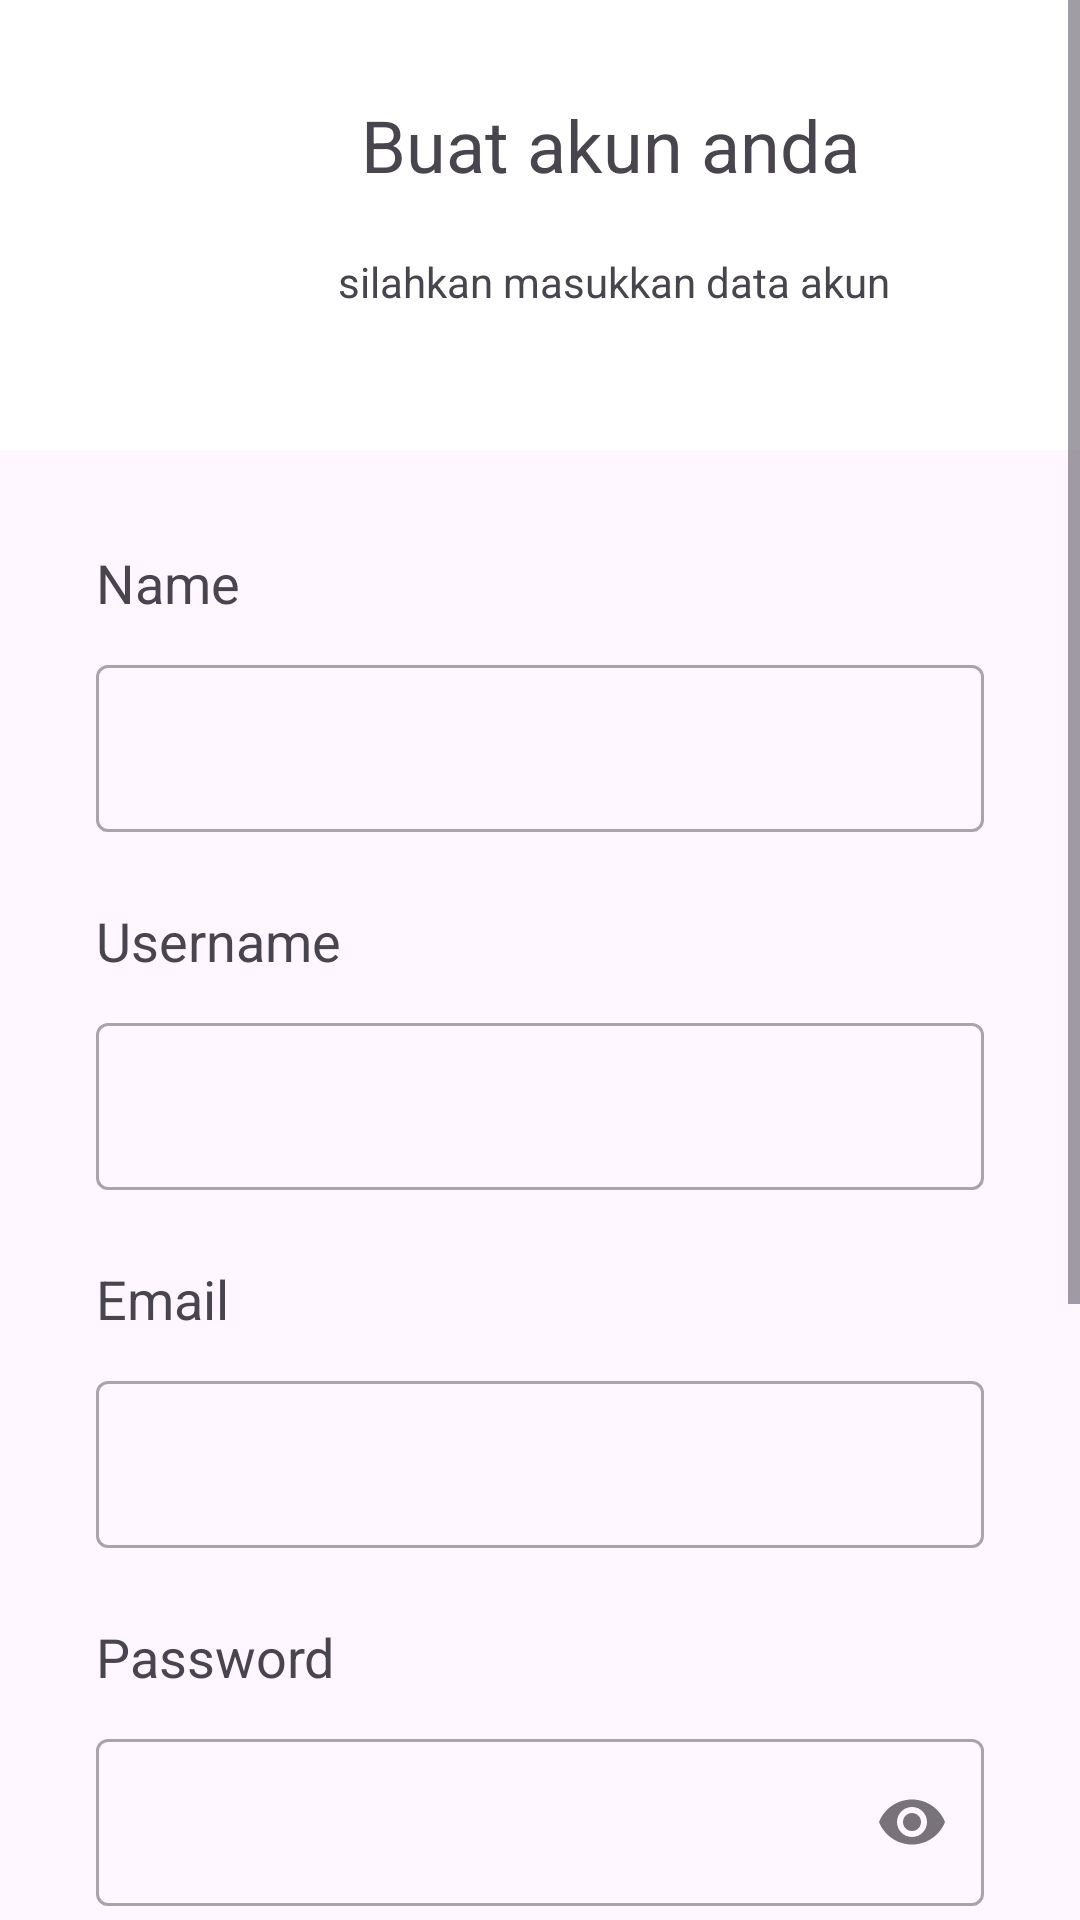

The Android layout XML behind this screen, and the referenced resources:
<!-- AndroidManifest.xml: application theme Theme.TrotoTrack -->
<!-- res/layout/activity_sign_in.xml -->
<?xml version="1.0" encoding="utf-8"?>
<ScrollView xmlns:android="http://schemas.android.com/apk/res/android"
    xmlns:app="http://schemas.android.com/apk/res-auto"
    xmlns:tools="http://schemas.android.com/tools"
    android:layout_width="match_parent"
    android:layout_height="match_parent"
    tools:context=".ui.auth.SignInActivity">

    <androidx.constraintlayout.widget.ConstraintLayout
        android:layout_width="match_parent"
        android:layout_height="wrap_content"
        android:layout_marginBottom="64dp">

        <View
            android:id="@+id/backgroundView"
            android:layout_width="0dp"
            android:layout_height="150dp"
            android:background="@color/white"
            app:layout_constraintEnd_toEndOf="parent"
            app:layout_constraintStart_toStartOf="parent"
            app:layout_constraintTop_toTopOf="parent" />

        <View
            android:id="@+id/View1"
            android:layout_width="10dp"
            android:layout_height="80dp"
            android:layout_marginStart="72dp"
            android:layout_marginTop="32dp"
            android:background="@drawable/rounded_corner"
            android:backgroundTint="#F49004"
            app:layout_constraintStart_toStartOf="parent"
            app:layout_constraintTop_toTopOf="parent" />

        <TextView
            android:id="@+id/textView"
            android:layout_width="wrap_content"
            android:layout_height="wrap_content"
            android:text="Buat akun anda"
            android:textSize="24sp"
            app:layout_constraintEnd_toEndOf="parent"
            app:layout_constraintHorizontal_bias="0.344"
            app:layout_constraintStart_toEndOf="@+id/View1"
            app:layout_constraintTop_toTopOf="@+id/View1" />

        <TextView
            android:id="@+id/textView2"
            android:layout_width="wrap_content"
            android:layout_height="wrap_content"
            android:layout_marginTop="20dp"
            android:text="silahkan masukkan data akun"
            app:layout_constraintEnd_toEndOf="@+id/textView"
            app:layout_constraintHorizontal_bias="0.434"
            app:layout_constraintStart_toStartOf="@+id/textView"
            app:layout_constraintTop_toBottomOf="@+id/textView" />

        <TextView
            android:id="@+id/Name"
            android:layout_width="wrap_content"
            android:layout_height="wrap_content"
            android:layout_marginStart="32dp"
            android:layout_marginTop="32dp"
            android:text="Name"
            android:textSize="18sp"
            app:layout_constraintStart_toStartOf="parent"
            app:layout_constraintTop_toBottomOf="@+id/backgroundView" />

        <com.google.android.material.textfield.TextInputLayout
            android:id="@+id/nameEditTextLayout"
            style="@style/Widget.MaterialComponents.TextInputLayout.OutlinedBox"
            android:layout_width="0dp"
            android:layout_height="wrap_content"
            android:layout_marginTop="10dp"
            android:layout_marginStart="32dp"
            android:layout_marginEnd="32dp"
            app:layout_constraintTop_toBottomOf="@id/Name"
            app:layout_constraintEnd_toEndOf="parent"
            app:layout_constraintStart_toStartOf="parent">

            <com.google.android.material.textfield.TextInputEditText
                android:id="@+id/nameEditText"
                android:layout_width="match_parent"
                android:layout_height="wrap_content"
                android:ems="10"
                android:inputType="textPersonName" />
        </com.google.android.material.textfield.TextInputLayout>

        <TextView
            android:id="@+id/Username"
            android:layout_width="wrap_content"
            android:layout_height="wrap_content"
            android:layout_marginStart="32dp"
            android:layout_marginTop="24dp"
            android:text="Username"
            android:textSize="18sp"
            app:layout_constraintStart_toStartOf="parent"
            app:layout_constraintTop_toBottomOf="@+id/nameEditTextLayout" />

        <com.google.android.material.textfield.TextInputLayout
            android:id="@+id/usernameEditTextLayout"
            style="@style/Widget.MaterialComponents.TextInputLayout.OutlinedBox"
            android:layout_width="0dp"
            android:layout_height="wrap_content"
            android:layout_marginTop="10dp"
            android:layout_marginStart="32dp"
            android:layout_marginEnd="32dp"
            app:layout_constraintTop_toBottomOf="@id/Username"
            app:layout_constraintEnd_toEndOf="parent"
            app:layout_constraintStart_toStartOf="parent">

            <com.google.android.material.textfield.TextInputEditText
                android:id="@+id/usernameEditText"
                android:layout_width="match_parent"
                android:layout_height="wrap_content"
                android:ems="10"
                android:inputType="text" />
        </com.google.android.material.textfield.TextInputLayout>

        <TextView
            android:id="@+id/Email"
            android:layout_width="wrap_content"
            android:layout_height="wrap_content"
            android:layout_marginStart="32dp"
            android:layout_marginTop="24dp"
            android:text="Email"
            android:textSize="18sp"
            app:layout_constraintStart_toStartOf="parent"
            app:layout_constraintTop_toBottomOf="@+id/usernameEditTextLayout" />

        <com.google.android.material.textfield.TextInputLayout
            android:id="@+id/emailEditTextLayout"
            style="@style/Widget.MaterialComponents.TextInputLayout.OutlinedBox"
            android:layout_width="0dp"
            android:layout_height="wrap_content"
            android:layout_marginTop="10dp"
            android:layout_marginStart="32dp"
            android:layout_marginEnd="32dp"
            app:layout_constraintTop_toBottomOf="@id/Email"
            app:layout_constraintEnd_toEndOf="parent"
            app:layout_constraintStart_toStartOf="parent">

            <com.google.android.material.textfield.TextInputEditText
                android:id="@+id/emailEditText"
                android:layout_width="match_parent"
                android:layout_height="wrap_content"
                android:ems="10"
                android:inputType="textEmailAddress" />
        </com.google.android.material.textfield.TextInputLayout>

        <TextView
            android:id="@+id/Password"
            android:layout_width="wrap_content"
            android:layout_height="wrap_content"
            android:layout_marginStart="32dp"
            android:layout_marginTop="24dp"
            android:text="Password"
            android:textSize="18sp"
            app:layout_constraintStart_toStartOf="parent"
            app:layout_constraintTop_toBottomOf="@+id/emailEditTextLayout" />

        <com.google.android.material.textfield.TextInputLayout
            android:id="@+id/passwordEditTextLayout"
            style="@style/Widget.MaterialComponents.TextInputLayout.OutlinedBox"
            android:layout_width="0dp"
            android:layout_height="wrap_content"
            android:layout_marginTop="10dp"
            android:layout_marginStart="32dp"
            android:layout_marginEnd="32dp"
            app:endIconMode="password_toggle"
            app:layout_constraintEnd_toEndOf="parent"
            app:layout_constraintStart_toStartOf="parent"
            app:layout_constraintTop_toBottomOf="@+id/Password">

            <com.google.android.material.textfield.TextInputEditText
                android:id="@+id/passwordEditText"
                android:layout_width="match_parent"
                android:layout_height="wrap_content"
                android:ems="10"
                android:inputType="textPassword" />
        </com.google.android.material.textfield.TextInputLayout>

        <TextView
            android:id="@+id/PasswordConfirmation"
            android:layout_width="wrap_content"
            android:layout_height="wrap_content"
            android:layout_marginStart="32dp"
            android:layout_marginTop="24dp"
            android:text="Konfirmasi Password"
            android:textSize="18sp"
            app:layout_constraintStart_toStartOf="parent"
            app:layout_constraintTop_toBottomOf="@+id/passwordEditTextLayout" />

        <com.google.android.material.textfield.TextInputLayout
            android:id="@+id/passwordConfirmationEditTextLayout"
            style="@style/Widget.MaterialComponents.TextInputLayout.OutlinedBox"
            android:layout_width="0dp"
            android:layout_height="wrap_content"
            android:layout_marginTop="10dp"
            android:layout_marginStart="32dp"
            android:layout_marginEnd="32dp"
            app:endIconMode="password_toggle"
            app:layout_constraintEnd_toEndOf="parent"
            app:layout_constraintStart_toStartOf="parent"
            app:layout_constraintTop_toBottomOf="@+id/PasswordConfirmation">

            <com.google.android.material.textfield.TextInputEditText
                android:id="@+id/passwordConfirmationEditText"
                android:layout_width="match_parent"
                android:layout_height="wrap_content"
                android:ems="10"
                android:inputType="textPassword" />
        </com.google.android.material.textfield.TextInputLayout>

        <Button
            android:id="@+id/DoneButton"
            android:layout_width="250dp"
            android:layout_height="60dp"
            android:layout_marginTop="64dp"
            android:layout_marginBottom="64dp"
            android:backgroundTint="#FBBF07"
            android:text="Done"
            app:layout_constraintBottom_toBottomOf="parent"
            app:layout_constraintEnd_toEndOf="@+id/passwordEditTextLayout"
            app:layout_constraintHorizontal_bias="0.494"
            app:layout_constraintStart_toStartOf="@+id/passwordConfirmationEditTextLayout"
            app:layout_constraintTop_toBottomOf="@id/passwordConfirmationEditTextLayout" />

    </androidx.constraintlayout.widget.ConstraintLayout>
</ScrollView>
<!-- resources referenced by this layout -->
<resources>
  <color name="white">#FFFFFFFF</color>
  <style name="Theme.TrotoTrack" parent="Base.Theme.TrotoTrack" />
  <style name="Base.Theme.TrotoTrack" parent="Theme.Material3.DayNight.NoActionBar">
          
          <item name="colorPrimary">@color/yellow</item>
          <item name="colorPrimaryVariant">@color/orange</item>
          <item name="colorOnPrimary">@color/white</item>
          
          <item name="colorSecondary">@color/yellow</item>
          <item name="colorSecondaryVariant">@color/orange</item>
          <item name="colorOnSecondary">@color/white</item>
  
          <item name="android:windowIsTranslucent">true</item>
      </style>
  <color name="yellow">#FBBF07</color>
  <color name="orange">#F49004</color>
</resources>
